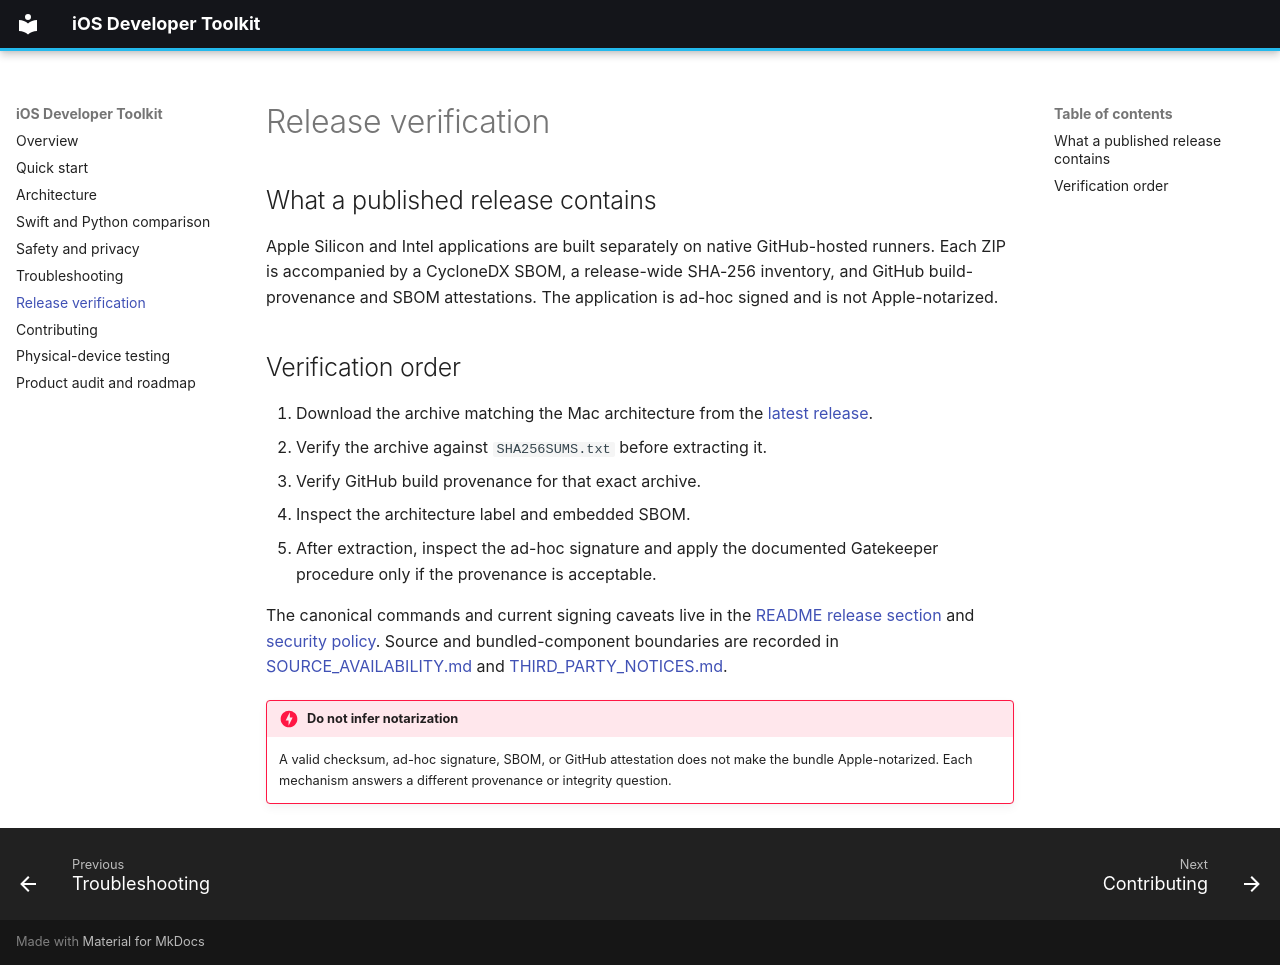

repository: hideouts-io/iOS-Developer-Toolkit · page: release-verification/index.html · generator: mkdocs

# Release verification

## What a published release contains

Apple Silicon and Intel applications are built separately on native GitHub-hosted runners. Each ZIP is accompanied by a CycloneDX SBOM, a release-wide SHA-256 inventory, and GitHub build-provenance and SBOM attestations. The application is ad-hoc signed and is not Apple-notarized.

## Verification order

1. Download the archive matching the Mac architecture from the [latest release](https://github.com/hideouts-io/iOS-Developer-Toolkit/releases/latest).
2. Verify the archive against `SHA256SUMS.txt` before extracting it.
3. Verify GitHub build provenance for that exact archive.
4. Inspect the architecture label and embedded SBOM.
5. After extraction, inspect the ad-hoc signature and apply the documented Gatekeeper procedure only if the provenance is acceptable.

The canonical commands and current signing caveats live in the [README release section](https://github.com/hideouts-io/iOS-Developer-Toolkit#release-model) and [security policy](https://github.com/hideouts-io/iOS-Developer-Toolkit/security/policy). Source and bundled-component boundaries are recorded in [SOURCE_AVAILABILITY.md](https://github.com/hideouts-io/iOS-Developer-Toolkit/blob/main/SOURCE_AVAILABILITY.md) and [THIRD_PARTY_NOTICES.md](https://github.com/hideouts-io/iOS-Developer-Toolkit/blob/main/THIRD_PARTY_NOTICES.md).

!!! danger "Do not infer notarization"

    A valid checksum, ad-hoc signature, SBOM, or GitHub attestation does not make the bundle Apple-notarized. Each mechanism answers a different provenance or integrity question.
